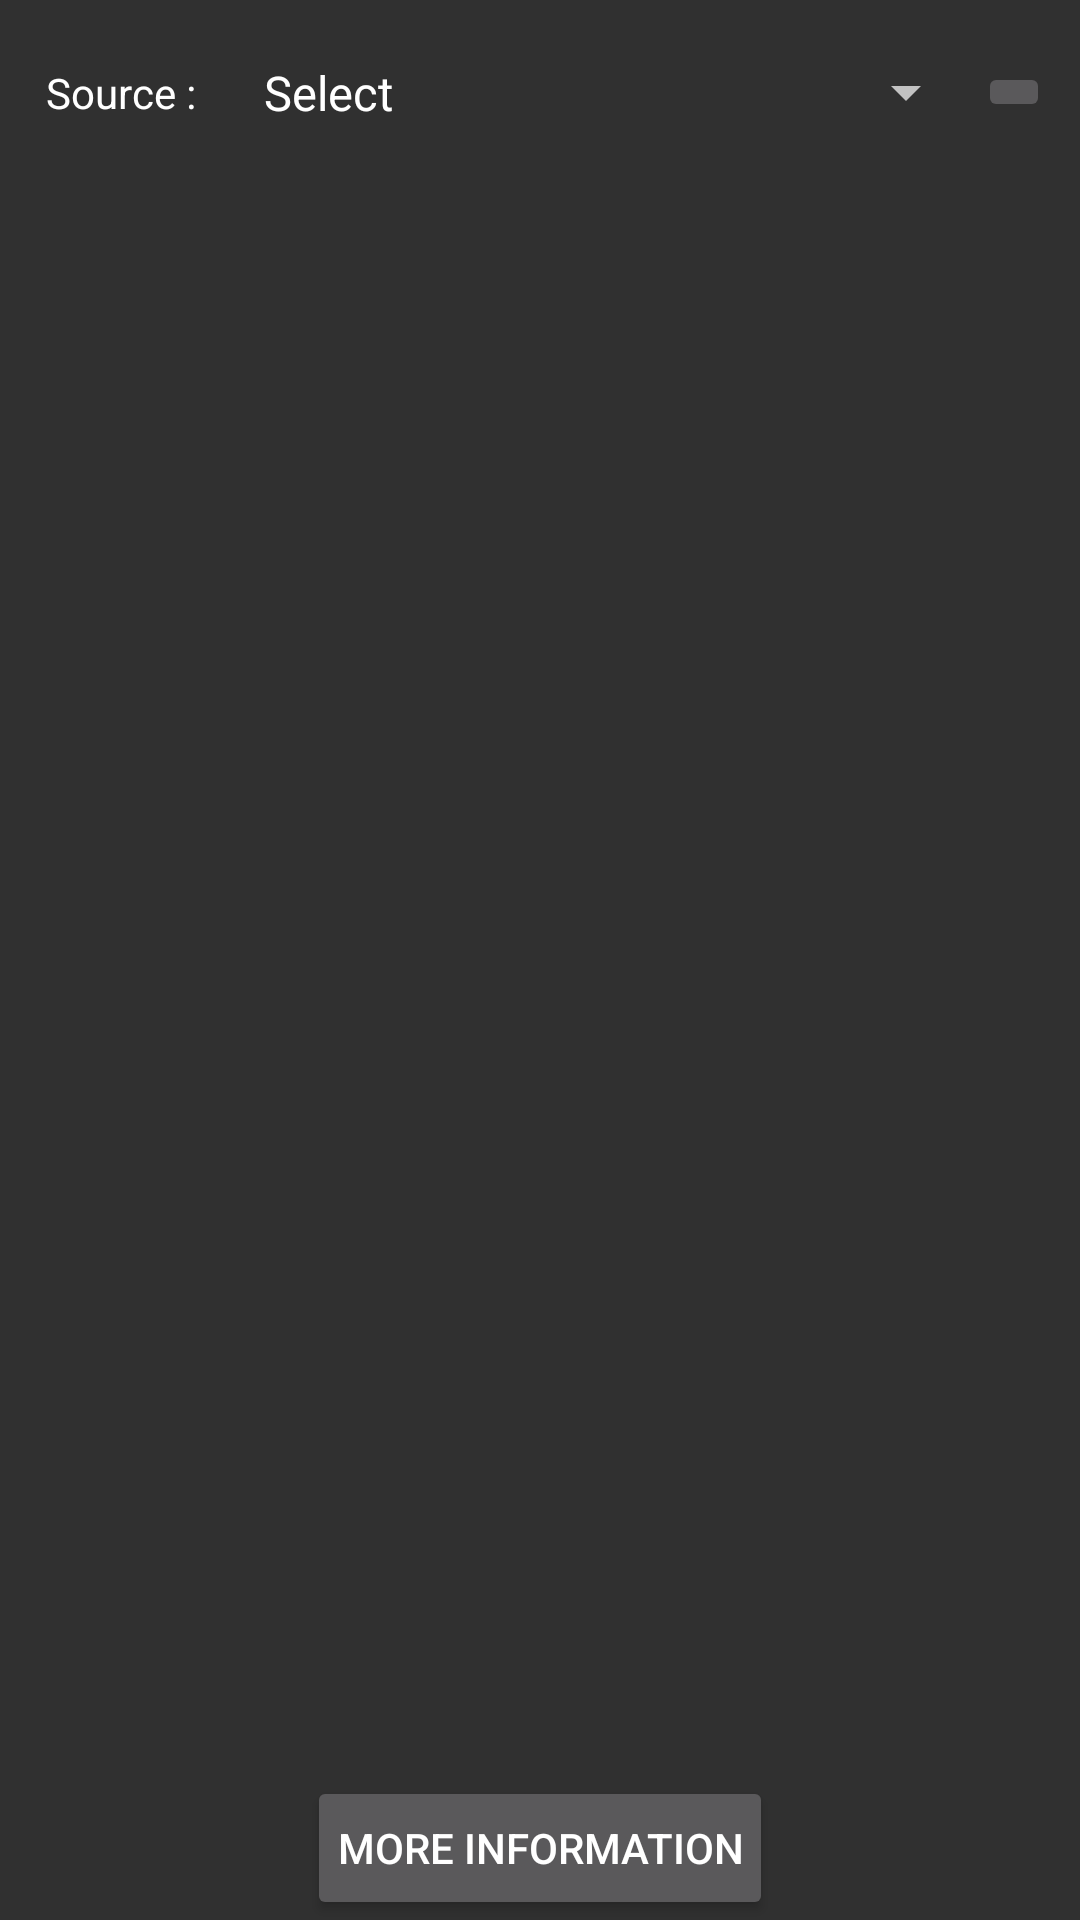

Produce the Android XML layout that renders to this screen, including the resource entries it uses.
<!-- AndroidManifest.xml: application theme AppTheme -->
<!-- res/layout/metro_fare_fragment.xml -->
<?xml version="1.0" encoding="utf-8"?>
<RelativeLayout xmlns:android="http://schemas.android.com/apk/res/android"
    android:layout_width="match_parent" android:layout_height="match_parent">

            <LinearLayout
                android:orientation="vertical"
                android:layout_width="fill_parent"
                android:layout_height="fill_parent">

                <LinearLayout
                    android:orientation="horizontal"
                    android:layout_width="match_parent"
                    android:layout_height="wrap_content"
                    android:gravity="center_vertical|center_horizontal"
                    android:padding="10dp">

                    <TextView
                        android:layout_width="wrap_content"
                        android:layout_height="wrap_content"
                        android:text="@string/source"
                        android:id="@+id/textView"
                        android:layout_gravity="center"
                        android:gravity="center|right"
                        android:padding="5dp" />

                    <Spinner
                        android:layout_width="wrap_content"
                        android:layout_height="wrap_content"
                        android:id="@+id/spinnerSource"
                        android:entries="@array/metro_stations_array"
                        android:padding="10dp"
                        android:gravity="center_vertical|center_horizontal"
                        android:layout_weight="1"
                        android:layout_gravity="center" />
                    <ImageButton
                        android:layout_width="wrap_content"
                        android:layout_height="wrap_content"
                        android:id="@+id/imageButtonLoc"
                        android:src="@drawable/ic_action_location_found" />

                </LinearLayout>

                <ListView
                    android:layout_width="fill_parent"
                    android:layout_height="wrap_content"
                    android:id="@+id/listView1"
                    android:headerDividersEnabled="false"
                    android:divider="#4682c8"
                    android:dividerHeight="0.2dp"
                    android:layout_weight="1" />

                <Button
                    android:layout_width="wrap_content"
                    android:layout_height="wrap_content"
                    android:text="@string/more_info"
                    android:id="@+id/buttonmoreInfo"
                    android:layout_gravity="center"
                    android:gravity="center"
                    android:paddingLeft="10dp"
                    android:paddingRight="10dp"
                    android:paddingTop="2dp"
                    android:paddingBottom="2dp" />

            </LinearLayout>
</RelativeLayout>
<!-- resources referenced by this layout -->
<resources>
  <string-array name="metro_stations_array">
          <item>"Select"</item>
          <item>"Versova"</item>
          <item>"D. N. Nagar"</item>
          <item>"Azad Nagar"</item>
          <item>"Andheri"</item>
          <item>"WEH"</item>
          <item>"Chakala"</item>
          <item>"Airport Road"</item>
          <item>"Marol Naka"</item>
          <item>"Saki Naka"</item>
          <item>"Asalpha"</item>
          <item>"Jagruti Nagar"</item>
          <item>"Ghatkopar"</item>
      </string-array>
  <string name="more_info">More Information</string>
  <string name="source">Source : </string>
  <style name="AppTheme" parent="Theme.AppCompat">
          
      </style>
</resources>
